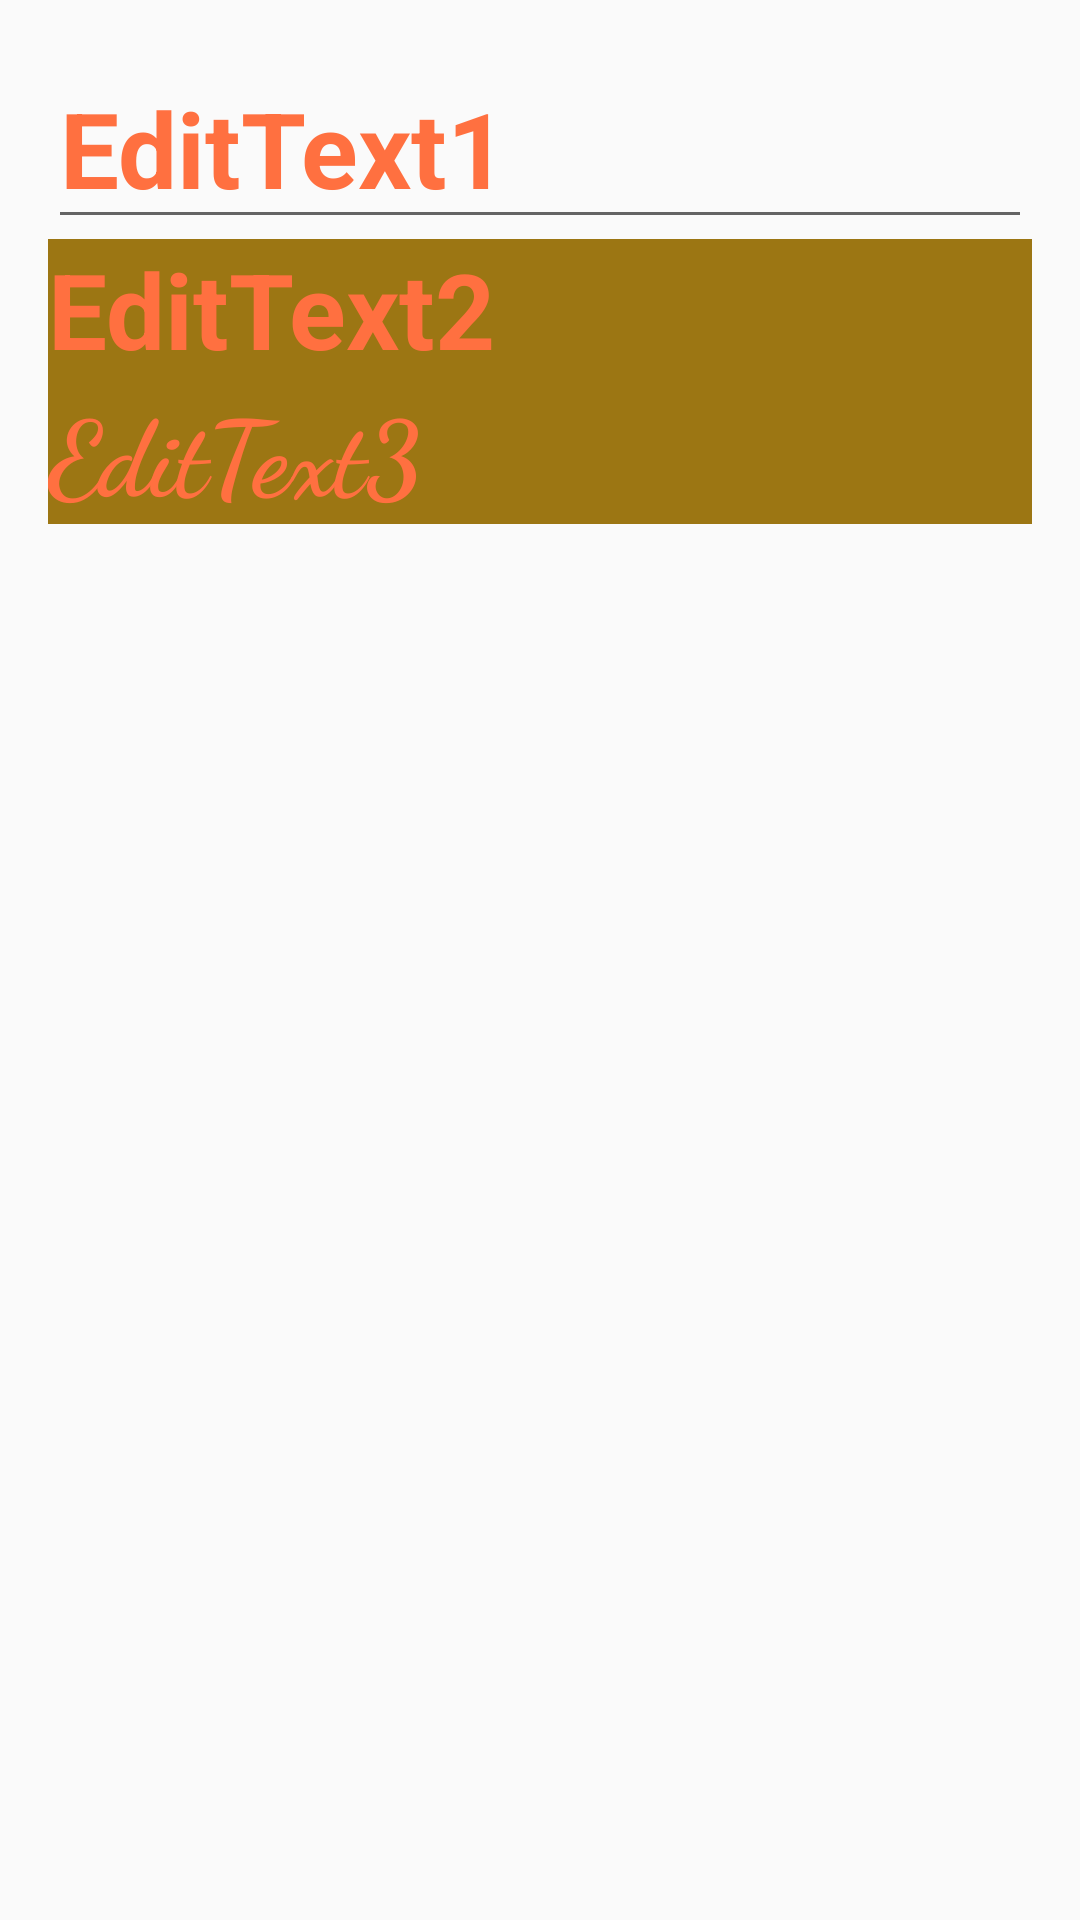

This screen was rendered from an Android layout file. Write that file and the resources it references.
<!-- AndroidManifest.xml: application theme AppTheme -->
<!-- res/layout/activity_c.xml -->
<?xml version="1.0" encoding="utf-8"?>
<RelativeLayout xmlns:android="http://schemas.android.com/apk/res/android"
    xmlns:tools="http://schemas.android.com/tools"
    android:id="@+id/activity_c"
    android:layout_width="match_parent"
    android:layout_height="match_parent"
    android:paddingBottom="@dimen/activity_vertical_margin"
    android:paddingLeft="@dimen/activity_horizontal_margin"
    android:paddingRight="@dimen/activity_horizontal_margin"
    android:paddingTop="@dimen/activity_vertical_margin"
    tools:context="com.zlotow.v.hw3.Activity_C">

    <LinearLayout
        android:orientation="vertical"
        android:layout_width="match_parent"
        android:layout_height="match_parent"
        android:layout_alignParentTop="true"
        android:layout_alignParentLeft="true"
        android:layout_alignParentStart="true">

        <EditText
            style="@style/EditTextStyle"
            android:text="@string/edittext1"
            android:id="@+id/EditText1" />

        <EditText
            style="@style/EditTextStyle.Brown"
            android:text="@string/edittext2"
            android:id="@+id/EditText2"
        />

        <EditText
            style="@style/EditTextStyle.Brown.Cursive"
            android:text="@string/edittext3"
            android:id="@+id/EditText3" />
    </LinearLayout>
</RelativeLayout>
<!-- resources referenced by this layout -->
<resources>
  <dimen name="activity_horizontal_margin">16dp</dimen>
  <dimen name="activity_vertical_margin">16dp</dimen>
  <string name="edittext1">EditText1</string>
  <string name="edittext2">EditText2</string>
  <string name="edittext3">EditText3</string>
  <style name="EditTextStyle">
          <item name="android:layout_width">match_parent</item>
          <item name="android:layout_height">wrap_content</item>
          <item name="android:textStyle">normal|bold</item>
          <item name="android:textSize">@dimen/edittext_hight</item>
          <item name="android:textColor">@color/colorOrange</item>
          <item name="android:inputType">textPersonName</item>
          <item name="android:ems">10</item>
      </style>
  <style name="EditTextStyle.Brown">
          <item name="android:background">@color/colorBrown</item>
      </style>
  <style name="EditTextStyle.Brown.Cursive">
          <item name="android:fontFamily">cursive</item>
      </style>
  <style name="AppTheme" parent="Theme.AppCompat.Light.DarkActionBar">
          
          <item name="colorPrimary">@color/colorPrimary</item>
          <item name="colorPrimaryDark">@color/colorPrimaryDark</item>
          <item name="colorAccent">@color/colorAccent</item>
      </style>
  <dimen name="edittext_hight">35dp</dimen>
  <color name="colorOrange">#FFFF7040</color>
  <color name="colorBrown">#FF9C7613</color>
  <color name="colorPrimary">#3F51B5</color>
  <color name="colorPrimaryDark">#303F9F</color>
  <color name="colorAccent">#FF4081</color>
</resources>
